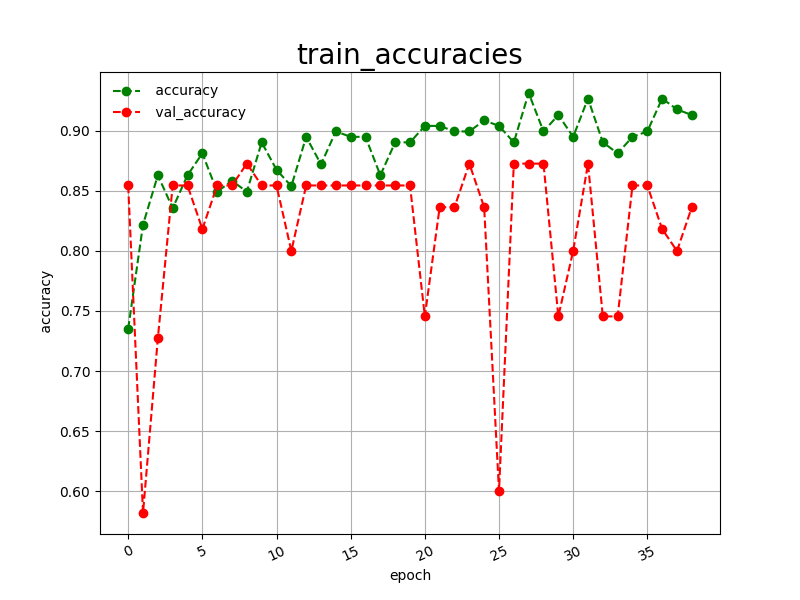

Data behind this chart, as committed beside it:
epoch, accuracy, val_accuracy
0, 0.7352, 0.8545
1, 0.8219, 0.5818
2, 0.8630, 0.7273
3, 0.8356, 0.8545
4, 0.8630, 0.8545
5, 0.8813, 0.8182
6, 0.8493, 0.8545
7, 0.8584, 0.8545
8, 0.8493, 0.8727
9, 0.8904, 0.8545
10, 0.8676, 0.8545
11, 0.8539, 0.8000
12, 0.8950, 0.8545
13, 0.8721, 0.8545
14, 0.8995, 0.8545
15, 0.8950, 0.8545
16, 0.8950, 0.8545
17, 0.8630, 0.8545
18, 0.8904, 0.8545
19, 0.8904, 0.8545
20, 0.9041, 0.7455
21, 0.9041, 0.8364
22, 0.8995, 0.8364
23, 0.8995, 0.8727
24, 0.9087, 0.8364
25, 0.9041, 0.6000
26, 0.8904, 0.8727
27, 0.9315, 0.8727
28, 0.8995, 0.8727
29, 0.9132, 0.7455
30, 0.8950, 0.8000
31, 0.9269, 0.8727
32, 0.8904, 0.7455
33, 0.8813, 0.7455
34, 0.8950, 0.8545
35, 0.8995, 0.8545
36, 0.9269, 0.8182
37, 0.9178, 0.8000
38, 0.9132, 0.8364
